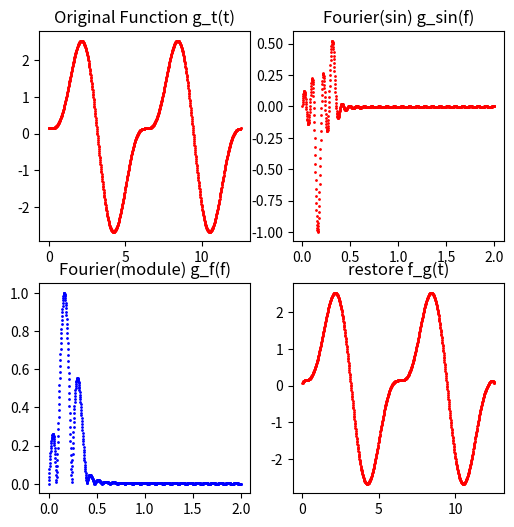

Recreate this plot in Python.
# _*_ coding: utf-8 _*_
"""
[redacted]
    Create time: 2019/11/21 11:15 
"""

import numpy as np
from numpy import linalg
import matplotlib.pyplot as plt
import math


def fourier_transform():
    t_len = math.pi * 4
    g_t = []
    t = np.linspace(0, t_len, 1000)
    for i in range(len(t)):
        temp = 2 * math.sin(t[i]) + math.sin(2 * t[i] + 3)
        g_t.append(temp)
    f_len = 2
    f = np.linspace(0, f_len, 1000)
    g_cos, g_sin, g_f = [], [], []
    for c_f in range(len(f)):
        sinsum = cossum = 0
        for c_t in range(len(t)):
            tempsin = g_t[c_t] * math.sin(f[c_f] * t[c_t] * (-2 * math.pi))
            tempcos = g_t[c_t] * math.cos(f[c_f] * t[c_t] * (-2 * math.pi))
            sinsum += tempsin
            cossum += tempcos
        g_f.append(math.sqrt((cossum / len(t)) ** 2 + (sinsum / len(t)) ** 2))
        g_sin.append(sinsum / len(t))
        g_cos.append(cossum / len(t))

    f_g = []

    # 傅里叶变换，频率进行积分

    for c_t in range(len(t)):
        sinsum = cossum = 0
        for c_f in range(len(f)):
            tempsin = g_sin[c_f] * math.sin(f[c_f] * t[c_t] * (-2 * math.pi))
            tempcos = g_cos[c_f] * math.cos(f[c_f] * t[c_t] * (-2 * math.pi))
            sinsum = sinsum + tempsin
            cossum = cossum + tempcos
        f_g.append(2 * f_len * t_len * sinsum / len(f) + 2 * f_len * t_len * cossum / len(f))
    plt.figure("傅里叶变换", figsize=(6, 6))
    plt.subplot(2, 2, 1)
    # 原函数g_t(t)
    plt.scatter(t, g_t, s=1, color='red')
    plt.title("Original Function g_t(t)")
    plt.subplot(2, 2, 2)
    # 傅里叶变换虚轴函数g_sin(f)
    plt.scatter(f, g_sin, s=1, color='red')
    plt.title("Fourier(sin) g_sin(f)")
    plt.subplot(2, 2, 3)
    # 傅里叶变换 复数模 函数g_f(f)
    plt.scatter(f, g_f, s=1, color='blue')
    plt.title("Fourier(module) g_f(f)")
    plt.subplot(2, 2, 4)
    # 逆傅里叶变换还原后的函数f_g(t)
    plt.scatter(t, f_g, s=1, color='red')
    plt.title("restore f_g(t)")
    plt.show()

fourier_transform()